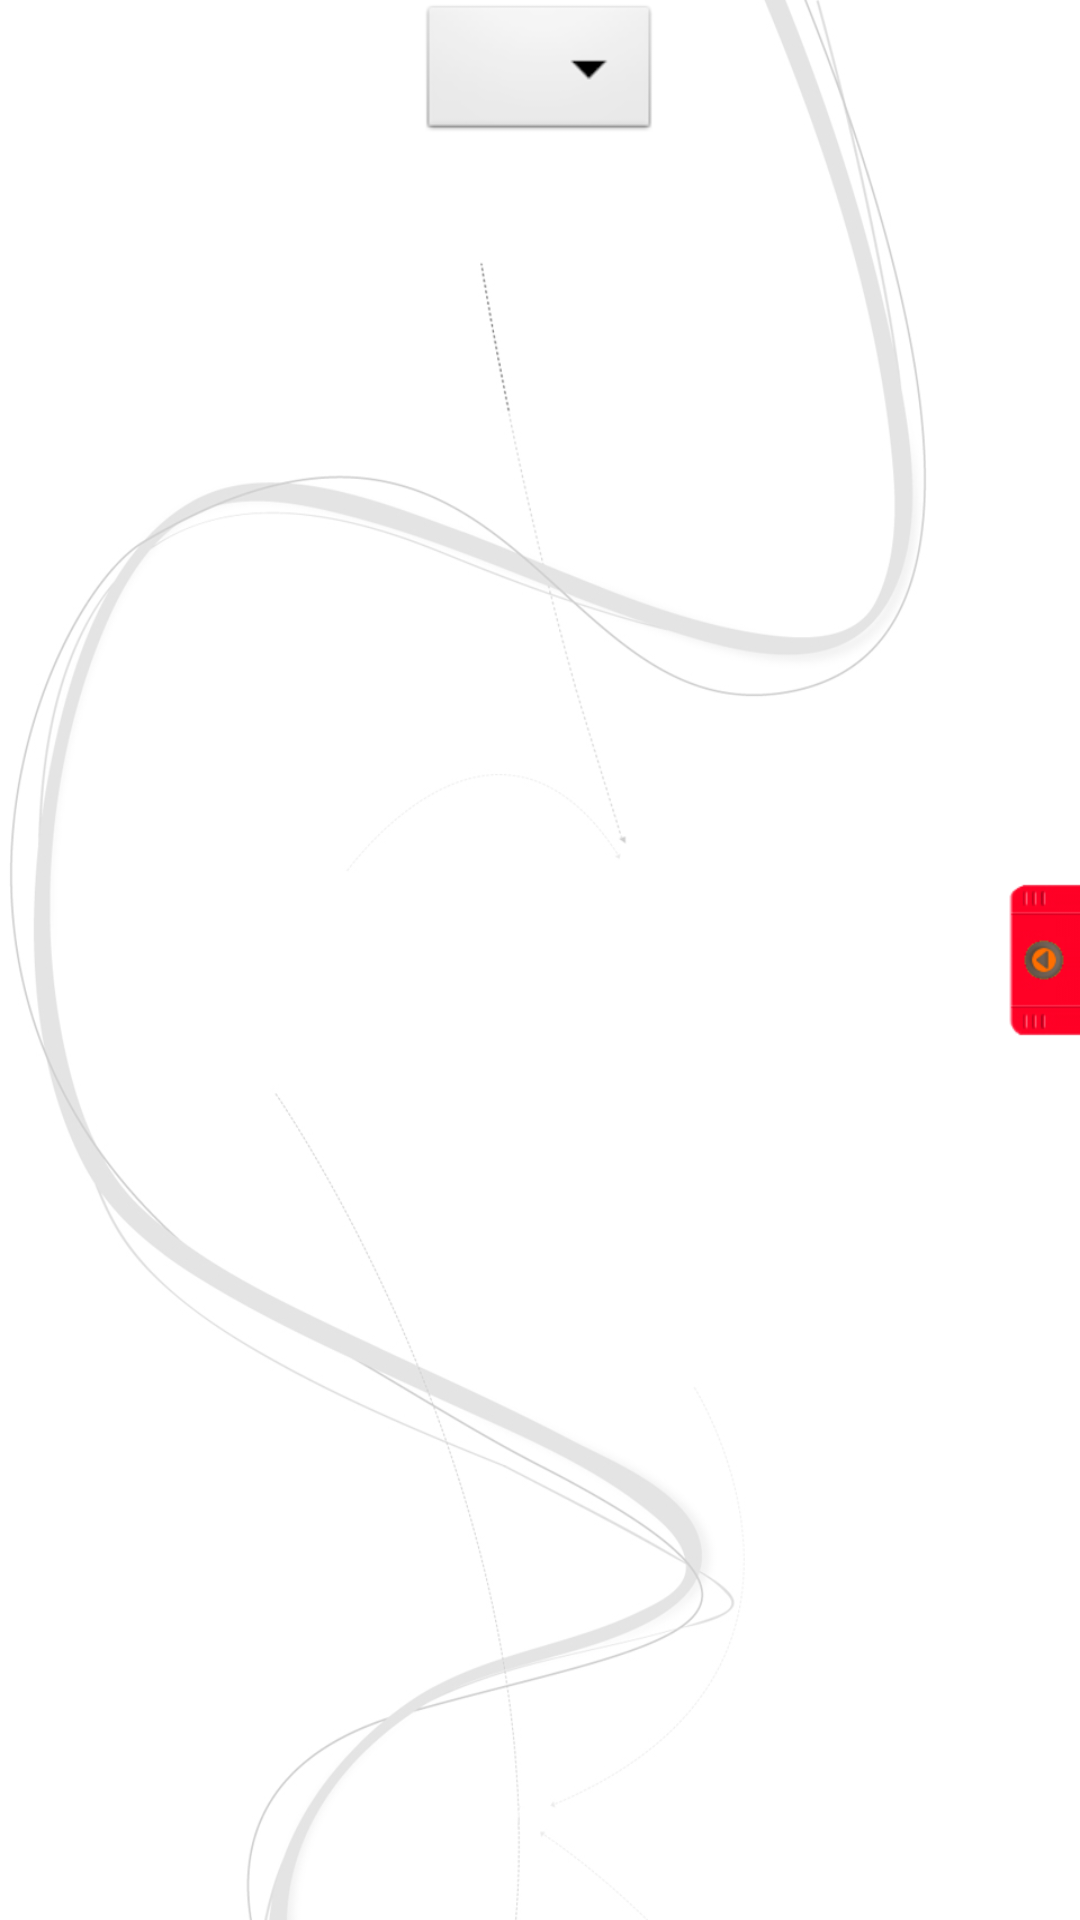

Produce the Android XML layout that renders to this screen, including the resource entries it uses.
<!-- AndroidManifest.xml: application theme AppTheme -->
<!-- res/layout/activity_foto_screen.xml -->
<?xml version="1.0" encoding="utf-8"?>

<RelativeLayout xmlns:android="http://schemas.android.com/apk/res/android"
    android:layout_width="fill_parent"
    android:layout_height="fill_parent"
    android:background="@drawable/air_sfondo_app3_bianco"
    android:orientation="vertical" >

    <RelativeLayout
        android:id="@+id/layout_button"
        android:layout_width="wrap_content"
        android:layout_height="wrap_content"
        android:layout_alignParentLeft="true"
        android:layout_alignParentRight="true" 
        >

        <Spinner
            android:id="@+id/selector"
            android:layout_width="wrap_content"
            android:layout_height="wrap_content"
            android:layout_centerInParent="true" />

    </RelativeLayout>

    <ImageView
        android:id="@+id/selected_imageview"
        android:layout_width="fill_parent"
        android:layout_height="fill_parent"
        android:layout_above="@+id/gallery_relative_layout"
        android:layout_marginLeft="30dip"
        android:layout_marginRight="30dip"
        android:layout_marginTop="43dip"
        android:contentDescription="@string/defaultString"/>

    <RelativeLayout
        android:id="@+id/gallery_relative_layout"
        android:layout_width="fill_parent"
        android:layout_height="150dip"
        android:layout_alignParentBottom="true"
        android:orientation="horizontal" >

        <ImageView
            android:id="@+id/left_arrow_imageview"
            android:layout_width="wrap_content"
            android:layout_height="wrap_content"
            android:layout_centerVertical="true"
            android:layout_marginLeft="15dip"
            android:src="@drawable/arrow_left_disabled"
            android:contentDescription="@string/defaultString"/>

        <Gallery
            android:id="@+id/gallery"
            android:layout_width="0dip"
            android:layout_height="150dip"
            android:layout_marginLeft="20dip"
            android:layout_marginRight="20dip"
            android:layout_toLeftOf="@+id/right_arrow_imageview"
            android:layout_toRightOf="@+id/left_arrow_imageview" />

        <ImageView
            android:id="@+id/right_arrow_imageview"
            android:layout_width="wrap_content"
            android:layout_height="wrap_content"
            android:layout_alignParentRight="true"
            android:layout_centerVertical="true"
            android:layout_marginRight="15dip"
            android:src="@drawable/arrow_right_enabled"
            android:contentDescription="@string/defaultString"/>
    </RelativeLayout>
    
    <SlidingDrawer
        xmlns:android="http://schemas.android.com/apk/res/android"
        android:id="@+id/drawer"
        android:layout_width="fill_parent"
        android:layout_height="fill_parent"
        android:layout_alignParentLeft="true"
        android:content="@+id/content"
        android:handle="@+id/handle"
        android:orientation="horizontal" >

        <ImageView
            android:id="@+id/handle"
            android:layout_width="wrap_content"
            android:layout_height="fill_parent"
            android:contentDescription="@string/defaultString"
            android:src="@drawable/freccia_chiusa" />

        <GridView
            xmlns:android="http://schemas.android.com/apk/res/android"
            android:id="@+id/content"
            android:layout_width="fill_parent"
            android:layout_height="fill_parent"
            android:background="@drawable/air_sfondo_app3"
            android:columnWidth="200dp"
            android:gravity="center"
            android:horizontalSpacing="30dp"
            android:numColumns="2"
            android:stretchMode="columnWidth"
            android:verticalSpacing="10dp" >
        </GridView>
    </SlidingDrawer>

</RelativeLayout>
<!-- resources referenced by this layout -->
<resources>
  <!-- drawable air_sfondo_app3: jpg bitmap (drawable-xhdpi, 181784 bytes) -->
  <!-- drawable air_sfondo_app3_bianco: jpg bitmap (drawable-xhdpi, 91849 bytes) -->
  <!-- drawable freccia_chiusa: png bitmap (drawable-xhdpi, 4542 bytes) -->
  <string name="defaultString">Ciao</string>
  <style name="AppTheme" parent="android:Theme.Light">
          <item name="android:listViewStyle">@style/TransparentListView</item>
          <item name="android:expandableListViewStyle">@style/TransparentExpandableListView</item>
      </style>
  <style name="TransparentListView" parent="@android:style/Widget.ListView">
          <item name="android:cacheColorHint">@android:color/transparent</item>
      </style>
  <style name="TransparentExpandableListView" parent="@android:style/Widget.ExpandableListView">
          <item name="android:cacheColorHint">@android:color/transparent</item>
      </style>
</resources>
